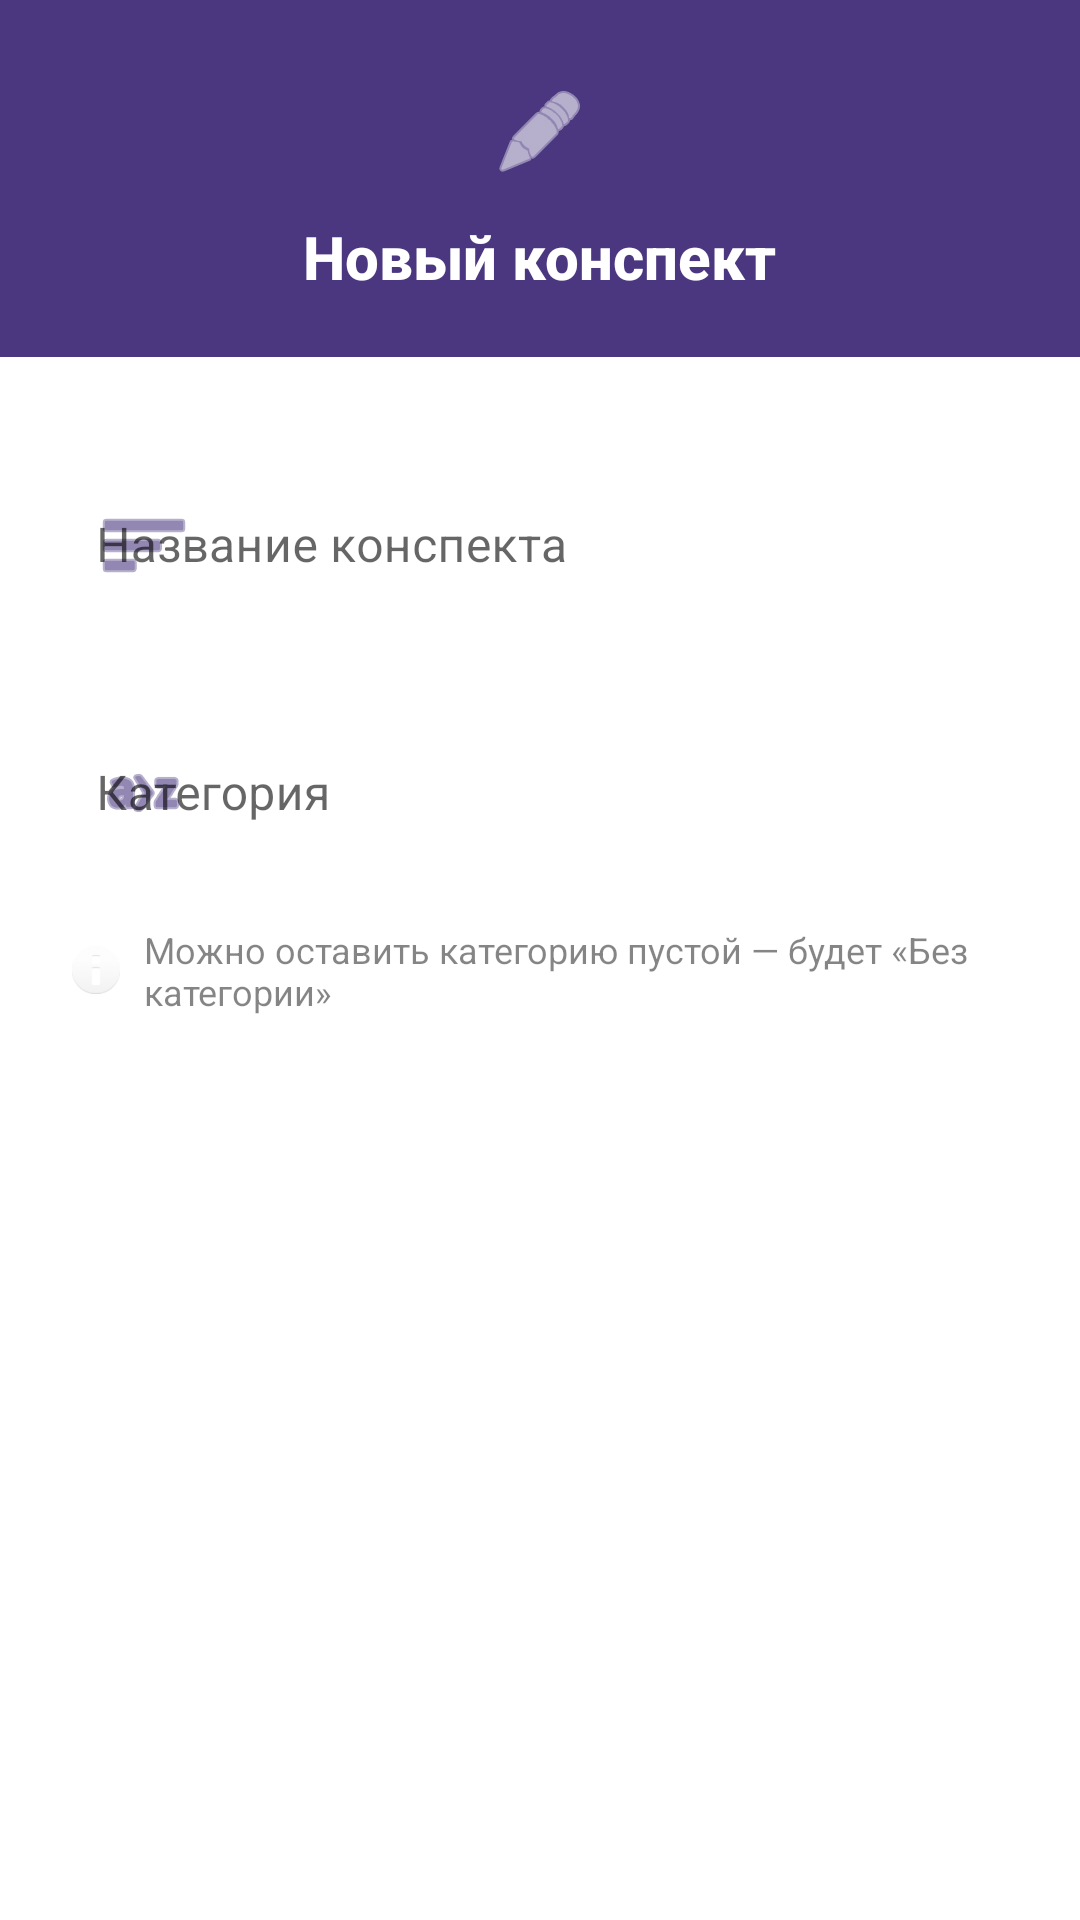

Write the Android layout XML for this screen, with the resource values it uses.
<!-- AndroidManifest.xml: application theme Theme.LectureNotes -->
<!-- res/layout/dialog_new_note.xml -->
<?xml version="1.0" encoding="utf-8"?>
<LinearLayout xmlns:android="http://schemas.android.com/apk/res/android"
    xmlns:app="http://schemas.android.com/apk/res-auto"
    android:layout_width="match_parent"
    android:layout_height="wrap_content"
    android:orientation="vertical"
    android:background="@drawable/dialog_background">

    
    <LinearLayout
        android:layout_width="match_parent"
        android:layout_height="wrap_content"
        android:orientation="vertical"
        android:gravity="center"
        android:paddingTop="28dp"
        android:paddingBottom="20dp"
        android:background="@color/purple_700">

        <ImageView
            android:layout_width="32dp"
            android:layout_height="32dp"
            android:src="@android:drawable/ic_menu_edit"
            android:tint="@color/white"
            android:layout_marginBottom="12dp"
            android:contentDescription="Новая заметка" />

        <TextView
            android:layout_width="wrap_content"
            android:layout_height="wrap_content"
            android:text="Новый конспект"
            android:textColor="@color/white"
            android:textSize="20sp"
            android:textStyle="bold"
            android:fontFamily="sans-serif-medium" />

    </LinearLayout>

    
    <LinearLayout
        android:layout_width="match_parent"
        android:layout_height="wrap_content"
        android:orientation="vertical"
        android:paddingStart="24dp"
        android:paddingTop="24dp"
        android:paddingEnd="24dp"
        android:paddingBottom="24dp"
        android:background="?android:attr/colorBackground">

        
        <com.google.android.material.textfield.TextInputLayout
            android:layout_width="match_parent"
            android:layout_height="wrap_content"
            android:hint="Название конспекта"
            app:boxStrokeColor="@color/purple_700"
            app:hintTextColor="@color/purple_700"
            app:startIconDrawable="@android:drawable/ic_menu_sort_by_size"
            app:startIconTint="@color/purple_700"
            app:boxBackgroundMode="none"
            app:boxCornerRadiusTopStart="12dp"
            app:boxCornerRadiusTopEnd="12dp"
            app:boxCornerRadiusBottomStart="12dp"
            app:boxCornerRadiusBottomEnd="12dp"
            style="@style/Widget.MaterialComponents.TextInputLayout.OutlinedBox">

            <com.google.android.material.textfield.TextInputEditText
                android:id="@+id/editTitle"
                android:layout_width="match_parent"
                android:layout_height="wrap_content"
                android:paddingStart="8dp"
                android:textSize="16sp"
                android:inputType="textCapSentences"
                android:maxLines="2" />

        </com.google.android.material.textfield.TextInputLayout>

        
        <com.google.android.material.textfield.TextInputLayout
            android:layout_width="match_parent"
            android:layout_height="wrap_content"
            android:layout_marginTop="16dp"
            android:hint="Категория"
            app:boxStrokeColor="@color/purple_700"
            app:hintTextColor="@color/purple_700"
            app:startIconDrawable="@android:drawable/ic_menu_sort_alphabetically"
            app:startIconTint="@color/purple_700"
            app:boxBackgroundMode="none"
            app:boxCornerRadiusTopStart="12dp"
            app:boxCornerRadiusTopEnd="12dp"
            app:boxCornerRadiusBottomStart="12dp"
            app:boxCornerRadiusBottomEnd="12dp"
            style="@style/Widget.MaterialComponents.TextInputLayout.OutlinedBox">

            <com.google.android.material.textfield.TextInputEditText
                android:id="@+id/editCategory"
                android:layout_width="match_parent"
                android:layout_height="wrap_content"
                android:paddingStart="8dp"
                android:textSize="16sp"
                android:inputType="textCapWords"
                android:maxLines="1" />

        </com.google.android.material.textfield.TextInputLayout>

        
        <LinearLayout
            android:layout_width="match_parent"
            android:layout_height="wrap_content"
            android:orientation="horizontal"
            android:gravity="center_vertical"
            android:paddingTop="16dp">

            <ImageView
                android:layout_width="16dp"
                android:layout_height="16dp"
                android:src="@android:drawable/ic_dialog_info"
                android:alpha="0.4"
                android:contentDescription="Подсказка" />

            <TextView
                android:layout_width="0dp"
                android:layout_height="wrap_content"
                android:layout_weight="1"
                android:layout_marginStart="8dp"
                android:text="Можно оставить категорию пустой — будет «Без категории»"
                android:textSize="12sp"
                android:textColor="?android:attr/textColorSecondary"
                android:alpha="0.8" />

        </LinearLayout>

    </LinearLayout>

</LinearLayout>
<!-- resources referenced by this layout -->
<resources>
  <color name="purple_700">#4A3780</color>
  <color name="white">#FFFFFFFF</color>
  <style name="Theme.LectureNotes" parent="Theme.MaterialComponents.DayNight.NoActionBar">
          <item name="colorPrimary">@color/purple_500</item>
          <item name="colorPrimaryVariant">@color/purple_700</item>
          <item name="colorOnPrimary">@color/white</item>
          <item name="android:statusBarColor" tools:targetApi="l">@color/purple_700</item>
      </style>
  <color name="purple_500">#6650a4</color>
</resources>
